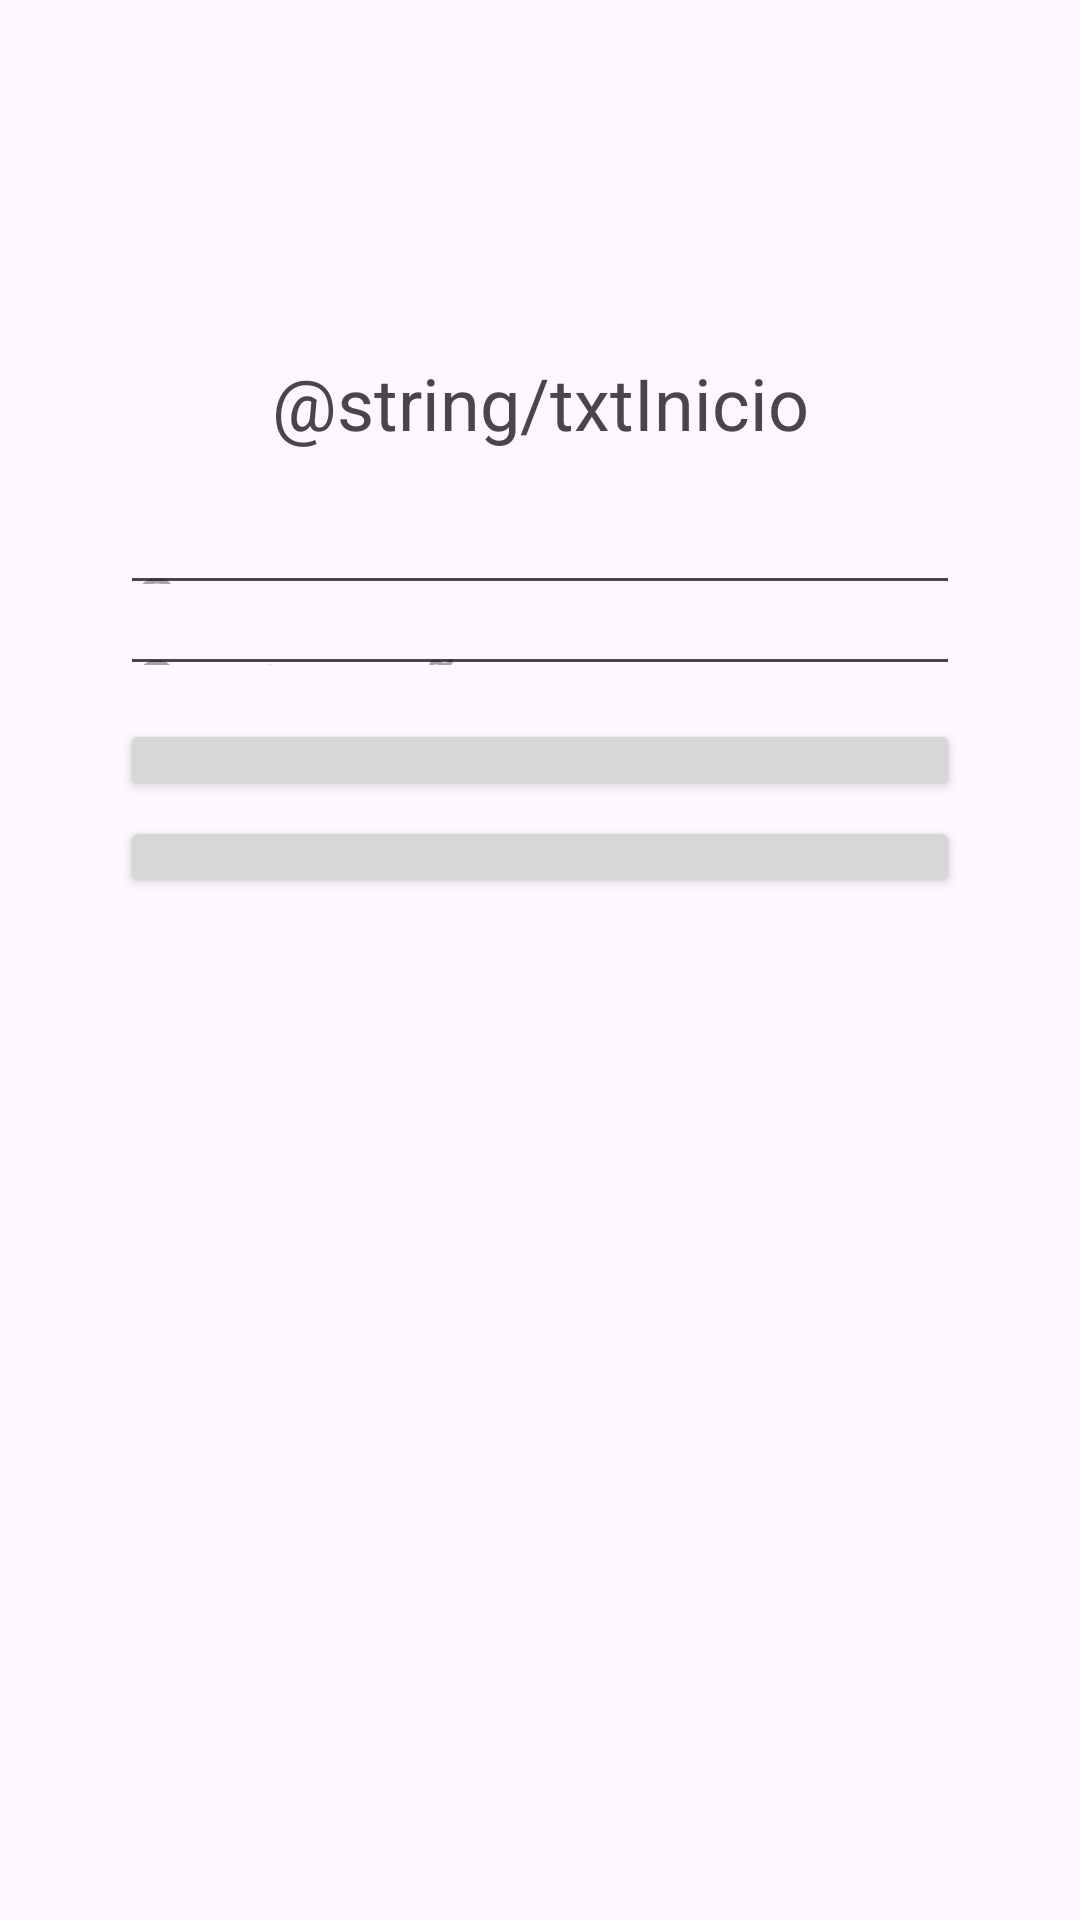

Reconstruct the res/layout file that produces this screen, plus the resources it refers to.
<!-- AndroidManifest.xml: application theme Theme.SportSpaceApp -->
<!-- res/layout/activity_main.xml -->
<?xml version="1.0" encoding="utf-8"?>
<androidx.constraintlayout.widget.ConstraintLayout xmlns:android="http://schemas.android.com/apk/res/android"
    xmlns:app="http://schemas.android.com/apk/res-auto"
    xmlns:tools="http://schemas.android.com/tools"
    android:layout_width="match_parent"
    android:layout_height="match_parent"
    android:onClick="toRegistro"
    tools:context=".MainActivity">

    <TextView
        android:id="@+id/textView"
        android:layout_width="wrap_content"
        android:layout_height="wrap_content"
        android:layout_marginTop="118dp"
        android:layout_marginBottom="24dp"
        android:text="@string/txtInicio"
        android:textSize="24sp"
        app:layout_constraintBottom_toTopOf="@+id/editTextTextEmailAddress"
        app:layout_constraintEnd_toEndOf="parent"
        app:layout_constraintStart_toStartOf="parent"
        app:layout_constraintTop_toTopOf="parent" />

    <EditText
        android:id="@+id/editTextTextEmailAddress"
        android:layout_width="0dp"
        android:layout_height="0dp"
        android:layout_marginStart="40dp"
        android:layout_marginEnd="40dp"
        android:ems="10"
        android:hint="@string/editMail"
        android:inputType="textEmailAddress"
        android:textSize="24sp"
        app:layout_constraintBottom_toTopOf="@+id/editTextTextPassword"
        app:layout_constraintEnd_toEndOf="parent"
        app:layout_constraintStart_toStartOf="parent"
        app:layout_constraintTop_toBottomOf="@+id/textView" />

    <EditText
        android:id="@+id/editTextTextPassword"
        android:layout_width="0dp"
        android:layout_height="0dp"
        android:layout_marginStart="40dp"
        android:layout_marginEnd="40dp"
        android:layout_marginBottom="11dp"
        android:ems="10"
        android:hint="@string/editPass"
        android:inputType="textPassword"
        android:textSize="24sp"
        app:layout_constraintBottom_toTopOf="@+id/button"
        app:layout_constraintEnd_toEndOf="parent"
        app:layout_constraintStart_toStartOf="parent"
        app:layout_constraintTop_toBottomOf="@+id/editTextTextEmailAddress" />

    <Button
        android:id="@+id/button"
        android:layout_width="0dp"
        android:layout_height="0dp"
        android:layout_marginStart="40dp"
        android:layout_marginEnd="40dp"
        android:layout_marginBottom="5dp"
        android:text="@string/btnInicio"
        android:textSize="24sp"
        app:layout_constraintBottom_toTopOf="@+id/button2"
        app:layout_constraintEnd_toEndOf="parent"
        app:layout_constraintStart_toStartOf="parent"
        app:layout_constraintTop_toBottomOf="@+id/editTextTextPassword" />

    <Button
        android:id="@+id/button2"
        android:layout_width="0dp"
        android:layout_height="0dp"
        android:layout_marginStart="40dp"
        android:layout_marginEnd="40dp"
        android:layout_marginBottom="341dp"
        android:onClick="toRegistro"
        android:text="@string/btnRegistro"
        android:textSize="24sp"
        app:layout_constraintBottom_toBottomOf="parent"
        app:layout_constraintEnd_toEndOf="parent"
        app:layout_constraintStart_toStartOf="parent"
        app:layout_constraintTop_toBottomOf="@+id/button" />

</androidx.constraintlayout.widget.ConstraintLayout>
<!-- resources referenced by this layout -->
<resources>
  <string name="btnInicio">Inicio</string>
  <string name="btnRegistro">Registro</string>
      //Vista Registro
  <string name="editMail">Correo</string>
  <string name="editPass">Contraseña</string>
  <style name="Theme.SportSpaceApp" parent="Base.Theme.SportSpaceApp" />
  <style name="Base.Theme.SportSpaceApp" parent="Theme.Material3.DayNight.NoActionBar">
          
          
      </style>
</resources>
